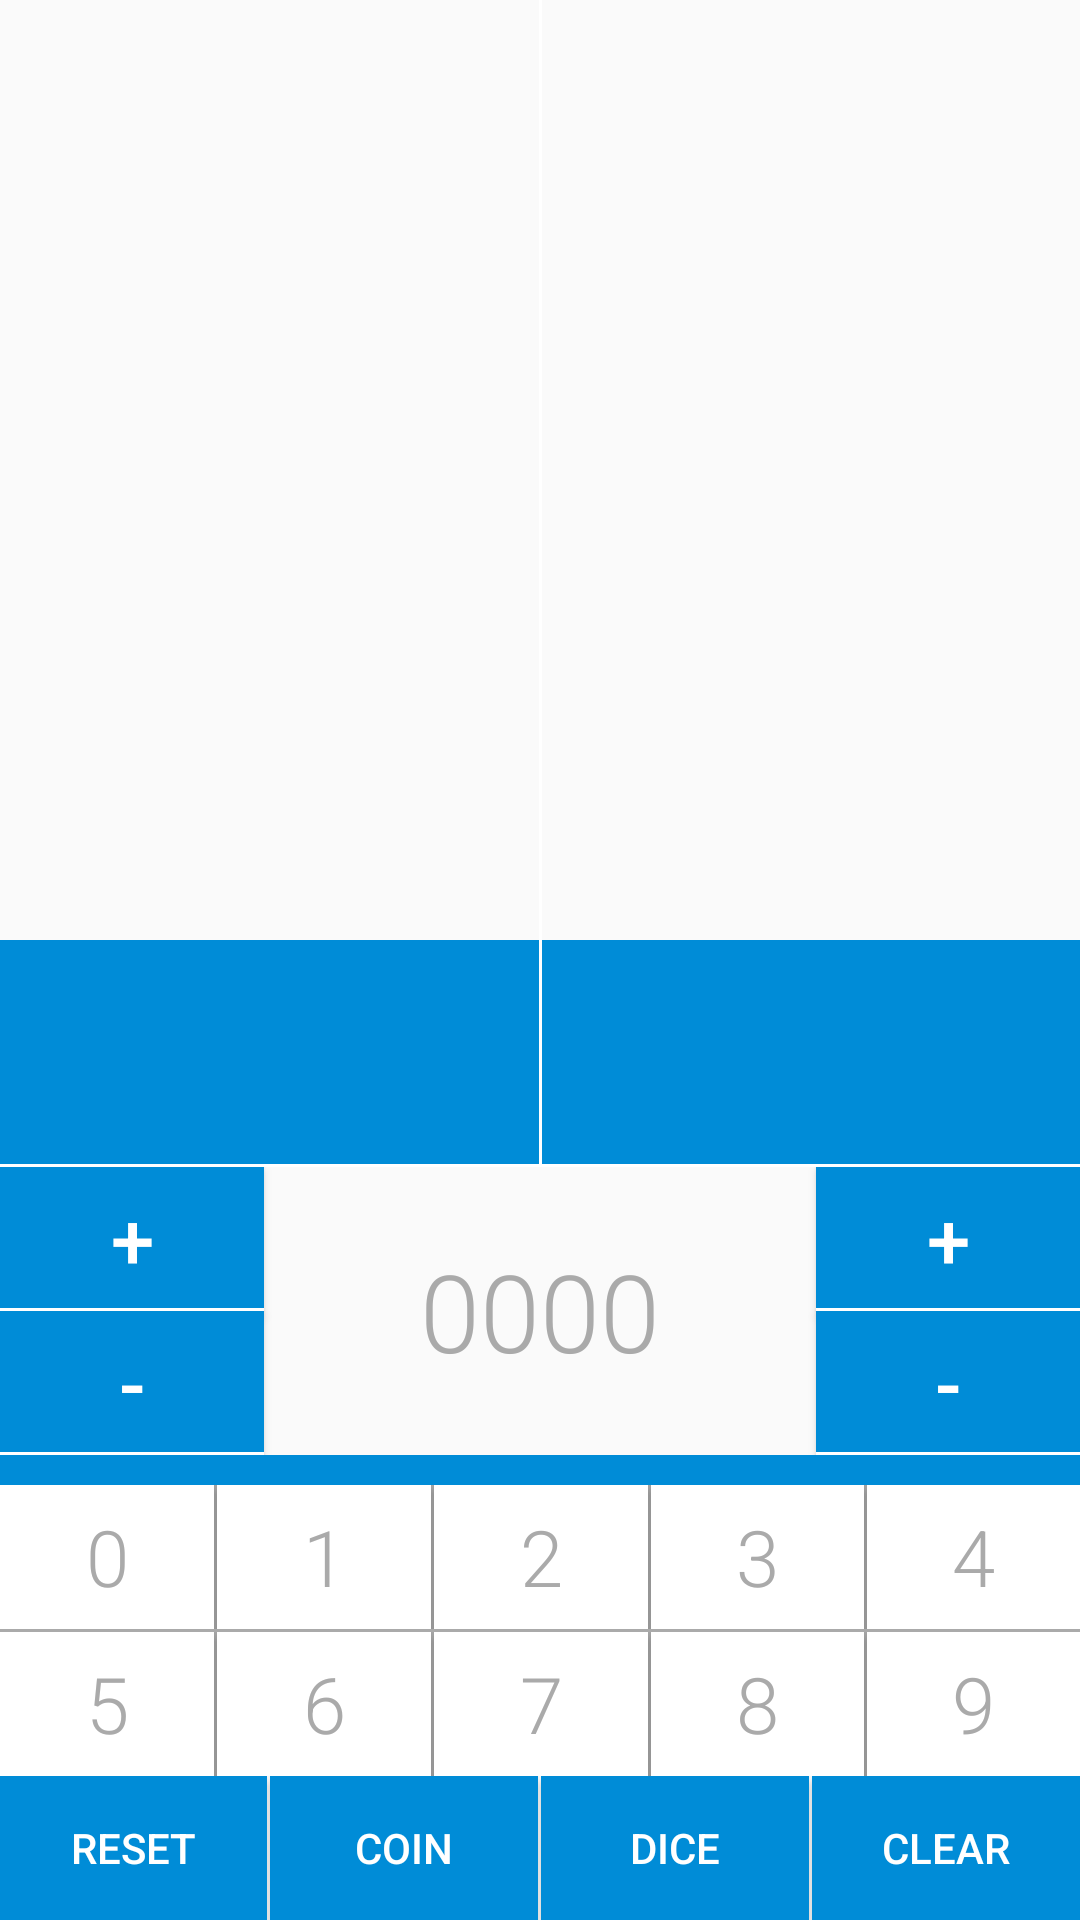

Layout XML and referenced resources for this Android screen:
<!-- AndroidManifest.xml: application theme AppTheme -->
<!-- res/layout/activity_main.xml -->
<?xml version="1.0" encoding="utf-8"?>
<LinearLayout xmlns:android="http://schemas.android.com/apk/res/android"
    xmlns:tools="http://schemas.android.com/tools"
    android:id="@+id/activity_main"
    android:layout_width="match_parent"
    android:layout_height="match_parent"
    android:orientation="vertical"
    tools:context="com.example.android.yu_gi_ohcalculator.MainActivity">

    
    <LinearLayout
        android:layout_width="match_parent"
        android:layout_height="@dimen/layout_height_weight1"
        android:layout_weight="1"
        android:orientation="horizontal">

        <RelativeLayout
            android:layout_width="match_parent"
            android:layout_height="match_parent"
            android:layout_weight="1">

            <TextView
                android:id="@+id/life_Points_Player_1"
                android:layout_width="match_parent"
                android:layout_height="wrap_content"
                android:layout_alignParentBottom="true"
                android:background="@color/backgroundBlue"
                android:fontFamily="sans-serif-light"
                tools:text="8000"
                android:gravity="center_horizontal"
                android:textSize="@dimen/life_points_text_size" />

            <ImageView
                android:id="@+id/player1"
                android:layout_width="wrap_content"
                android:layout_height="wrap_content"
                android:layout_above="@id/life_Points_Player_1"
                android:scaleType="centerCrop"
                android:src="@drawable/yugi" />

        </RelativeLayout>

        <View
            android:layout_width="@dimen/view1dp"
            android:layout_height="match_parent"
            android:background="@android:color/white" />

        <RelativeLayout
            android:layout_width="match_parent"
            android:layout_height="match_parent"
            android:layout_weight="1">
            <TextView
                android:id="@+id/life_Points_Player_2"
                android:layout_width="match_parent"
                android:layout_height="wrap_content"
                android:layout_alignParentBottom="true"
                android:layout_centerInParent="true"
                android:background="@color/backgroundBlue"
                android:fontFamily="sans-serif-light"
                android:gravity="center_horizontal"
                tools:text="8000"
                android:textSize="@dimen/life_points_text_size" />

            <ImageView
                android:id="@+id/player2"
                android:layout_width="wrap_content"
                android:layout_height="wrap_content"
                android:layout_above="@id/life_Points_Player_2"
                android:scaleType="centerCrop"
                android:src="@drawable/kaiba" />

        </RelativeLayout>

    </LinearLayout>

    <View
        android:layout_width="match_parent"
        android:layout_height="@dimen/view1dp"
        android:background="@android:color/white" />
    
    <RelativeLayout
        android:layout_width="wrap_content"
        android:layout_height="wrap_content">

        <Button
            style="@style/subtract_add_Buttons"
            android:id="@+id/player1add"
            android:layout_alignParentLeft="true"
            android:text="@string/plus_symbol" />


        <Button
            android:id="@+id/player1subtract"
            style="@style/subtract_add_Buttons"
            android:layout_alignParentLeft="true"
            android:layout_below="@id/player1add"
            android:text="@string/minus_symbol" />

        <TextView
            android:id="@+id/player_Input"
            android:layout_width="wrap_content"
            android:layout_height="wrap_content"
            android:layout_centerInParent="true"
            android:fontFamily="sans-serif-light"
            android:text="@string/start_input"
            android:textColor="@android:color/darker_gray"
            android:textSize="@dimen/input_text_size" />

        <Button
            android:id="@+id/player2add"
            style="@style/subtract_add_Buttons"
            android:layout_alignParentRight="true"
            android:text="@string/plus_symbol" />

        <Button
            android:id="@+id/player2subtract"
            style="@style/subtract_add_Buttons"
            android:layout_alignParentRight="true"
            android:layout_below="@id/player2add"
            android:text="@string/minus_symbol" />

    </RelativeLayout>

    <View
        android:layout_width="match_parent"
        android:layout_height="@dimen/view_big_blue"
        android:background="@color/backgroundBlue" />

    
    <LinearLayout
        android:id="@+id/button_panel_1"
        android:layout_width="match_parent"
        android:layout_height="wrap_content"
        android:layout_gravity="center"
        android:orientation="horizontal">

        <Button
            style="@style/numberButtons"
            android:onClick="number"
            android:text="@string/zero" />

        <View style="@style/verticalView" />

        <Button
            style="@style/numberButtons"
            android:onClick="number"
            android:text="@string/one" />

        <View style="@style/verticalView" />

        <Button
            style="@style/numberButtons"
            android:onClick="number"
            android:text="@string/two" />

        <View style="@style/verticalView" />

        <Button
            style="@style/numberButtons"
            android:onClick="number"
            android:text="@string/three" />

        <View style="@style/verticalView" />

        <Button
            style="@style/numberButtons"
            android:onClick="number"
            android:text="@string/four" />
    </LinearLayout>

    <View
        android:layout_width="match_parent"
        android:layout_height="@dimen/view1dp"
        android:background="@android:color/darker_gray" />

    <LinearLayout
        android:layout_width="match_parent"
        android:layout_height="wrap_content"
        android:layout_gravity="center"
        android:orientation="horizontal">

        <Button
            style="@style/numberButtons"
            android:onClick="number"
            android:text="@string/five" />

        <View style="@style/verticalView" />

        <Button
            style="@style/numberButtons"
            android:onClick="number"
            android:text="@string/six" />

        <View style="@style/verticalView" />

        <Button
            style="@style/numberButtons"
            android:onClick="number"
            android:text="@string/seven" />

        <View style="@style/verticalView" />

        <Button
            style="@style/numberButtons"
            android:onClick="number"
            android:text="@string/eight" />

        <View style="@style/verticalView" />

        <Button
            style="@style/numberButtons"
            android:onClick="number"
            android:text="@string/nine" />

    </LinearLayout>

    
    <LinearLayout
        android:layout_width="match_parent"
        android:layout_height="wrap_content"
        android:orientation="horizontal">

        <Button
            android:id="@+id/reset"
            style="@style/bottomButtons"
            android:layout_weight="1"
            android:text="@string/reset" />

        <View
            android:layout_width="@dimen/view1dp"
            android:layout_height="match_parent"
            android:background="@android:color/white" />

        <Button
            android:id="@+id/coin"
            style="@style/bottomButtons"
            android:layout_weight="1"
            android:onClick="coin"
            android:text="@string/coin" />

        <View
            android:layout_width="@dimen/view1dp"
            android:layout_height="match_parent"
            android:background="@android:color/white" />

        <Button
            android:id="@+id/dice"
            style="@style/bottomButtons"
            android:layout_weight="1"
            android:onClick="dice"
            android:text="@string/dice" />

        <View
            android:layout_width="@dimen/view1dp"
            android:layout_height="match_parent"
            android:background="@android:color/white" />

        <Button
            android:id="@+id/clear"
            style="@style/bottomButtons"
            android:layout_weight="1"
            android:onClick="clear"
            android:text="@string/clear" />
    </LinearLayout>

</LinearLayout>
<!-- resources referenced by this layout -->
<resources>
  <color name="backgroundBlue">#008cd7</color>
  <dimen name="input_text_size">36sp</dimen>
  <dimen name="layout_height_weight1">0dp</dimen>
  <dimen name="life_points_text_size">56sp</dimen>
  <dimen name="view1dp">1dp</dimen>
  <dimen name="view_big_blue">10dp</dimen>
  <string name="clear">clear</string>
  <string name="coin">coin</string>
  <string name="dice">dice</string>
  <string name="eight">8</string>
  <string name="five">5</string>
  <string name="four">4</string>
  <string name="minus_symbol">-</string>
  <string name="nine">9</string>
  <string name="one">1</string>
  <string name="plus_symbol">+</string>
  <string name="reset">reset</string>
  <string name="seven">7</string>
  <string name="six">6</string>
  <string name="start_input">0000</string>
  <string name="three">3</string>
  <string name="two">2</string>
  <string name="zero">0</string>
  <style name="bottomButtons">
          <item name="android:layout_width">wrap_content</item>
          <item name="android:layout_height">wrap_content</item>
          <item name="android:background">@drawable/button_shape_bot</item>
          <item name="android:textColor">#ffffff</item>
      </style>
  <style name="subtract_add_Buttons">
          <item name="android:layout_width">wrap_content</item>
          <item name="android:layout_height">wrap_content</item>
          <item name="android:background">@drawable/button_shape_add</item>
          <item name="android:textColor">@android:color/white</item>
          <item name="android:textSize">@dimen/subtract_add_buttons_text_size</item>
  
      </style>
  <style name="verticalView">
          <item name="android:layout_width">1dp</item>
          <item name="android:layout_height">match_parent</item>
          <item name="android:background">@android:color/darker_gray</item>
      </style>
  <style name="AppTheme" parent="Theme.AppCompat.Light.NoActionBar">
          
          <item name="colorPrimary">@color/colorPrimary</item>
          <item name="colorPrimaryDark">@color/colorPrimaryDark</item>
          <item name="colorAccent">@color/colorAccent</item>
          <item name="android:windowTranslucentStatus">true</item>
      </style>
  <!-- drawable button_shape_bot (drawable) -->
  <?xml version="1.0" encoding="UTF-8"?>
  <shape
      xmlns:android="http://schemas.android.com/apk/res/android">
      <stroke
          android:width="0dp"
          android:color="#fafafa"/>
      <corners
          android:radius="0dp" />
  
      <padding
          android:left="0dp"
          android:right="0dp"
          android:top="0dp"
          android:bottom="0dp"/>
  
      <solid android:color="#008cd7"/>
  
  </shape>
  <!-- drawable button_shape_mid (drawable) -->
  <?xml version="1.0" encoding="UTF-8"?>
  <shape
      xmlns:android="http://schemas.android.com/apk/res/android">
      <stroke
          android:width="0dp"
          android:color="#fafafa"/>
      <corners
          android:radius="0dp" />
  
      <padding
          android:left="0dp"
          android:right="0dp"
          android:top="0dp"
          android:bottom="0dp"/>
  
      <solid android:color="#ffffff"/>
  </shape>
  <!-- drawable button_shape_add (drawable) -->
  <?xml version="1.0" encoding="utf-8"?>
  <layer-list xmlns:android="http://schemas.android.com/apk/res/android">
  <item>
      <shape android:shape="rectangle">
          <solid android:color="#ffffff" />
      </shape>
  </item>
  <item android:bottom="1dp">
      <shape android:shape="rectangle">
          <solid android:color="#008cd7" />
      </shape>
  </item>
  
  </layer-list>
  <dimen name="subtract_add_buttons_text_size">26sp</dimen>
  <color name="colorPrimary">#3F51B5</color>
  <color name="colorPrimaryDark">#303F9F</color>
  <color name="colorAccent">#FF4081</color>
</resources>
